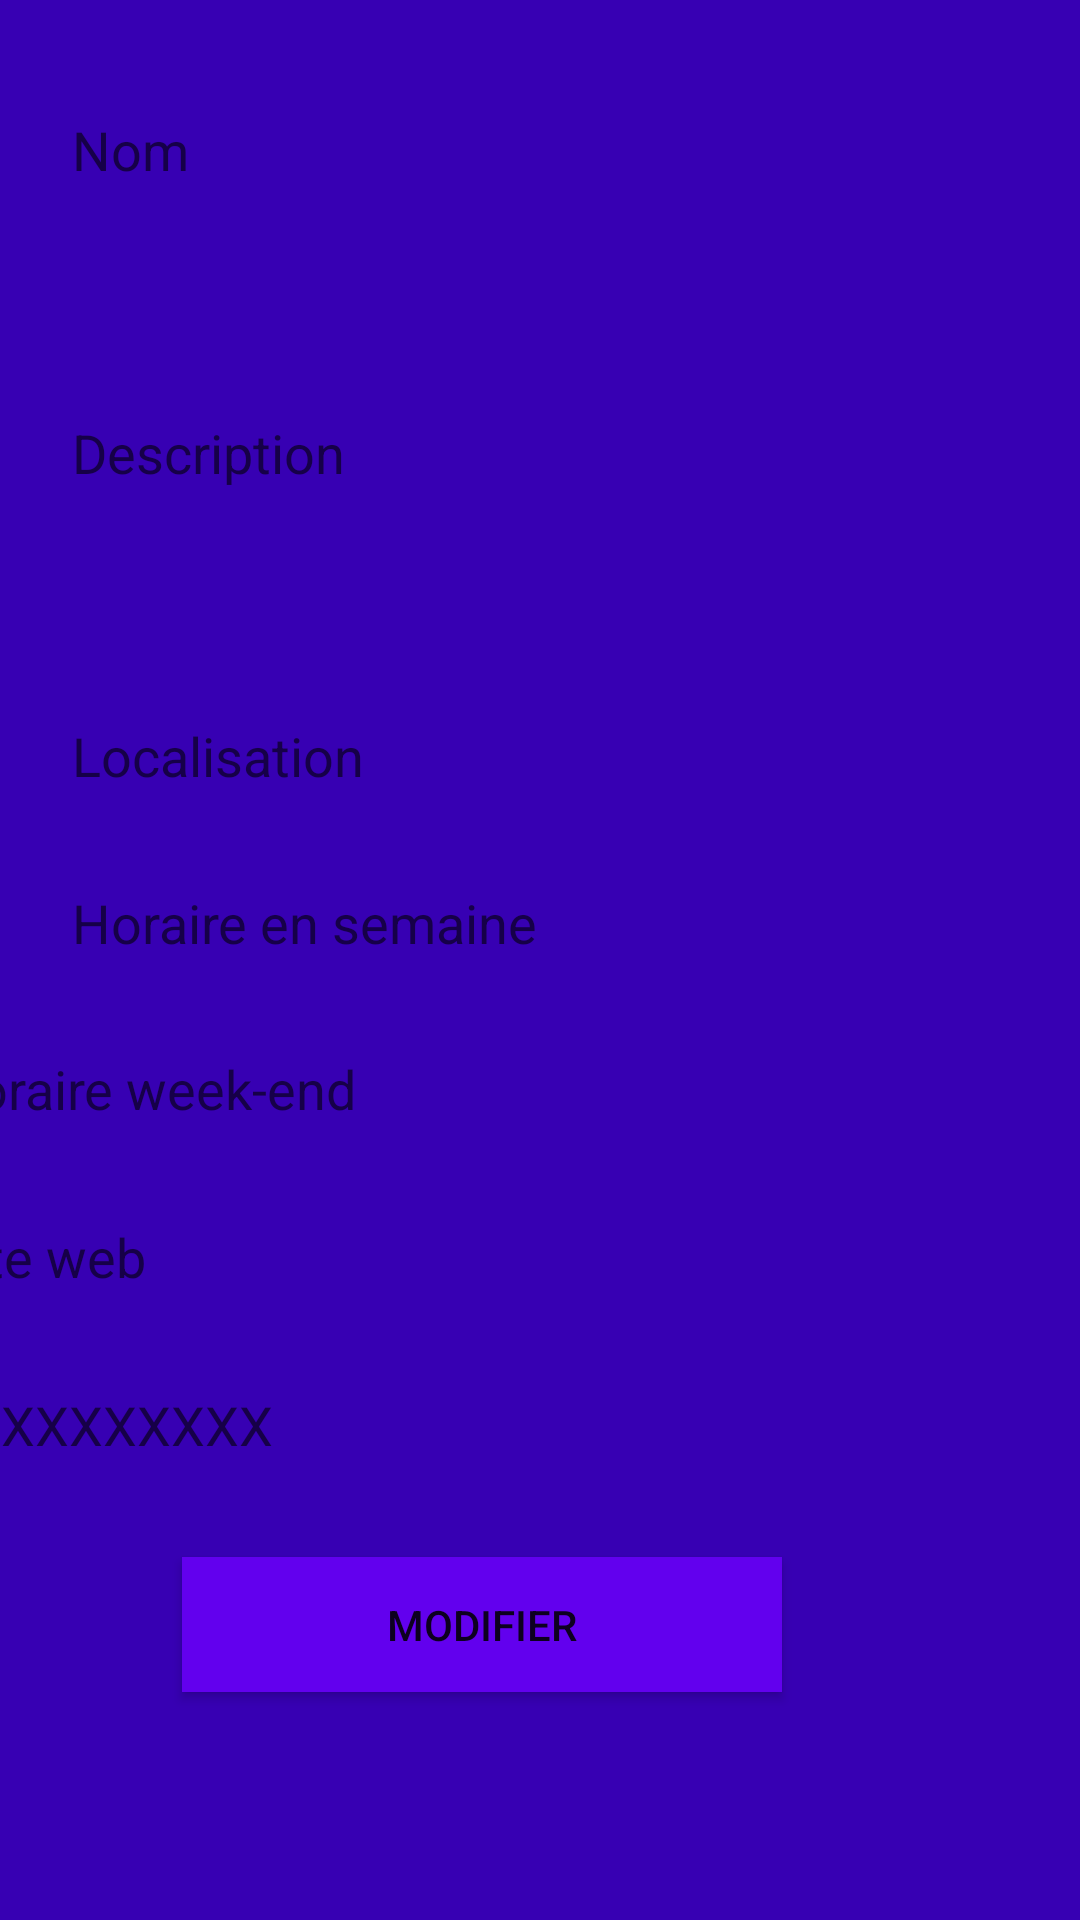

Here is an Android app screen rendered from its layout file. Give the layout XML and the strings, colors and styles it references.
<!-- AndroidManifest.xml: application theme AppTheme -->
<!-- res/layout/activity_updaterestaurant.xml -->
<?xml version="1.0" encoding="utf-8"?>

<android.support.v4.widget.DrawerLayout
    xmlns:android="http://schemas.android.com/apk/res/android"
    xmlns:app="http://schemas.android.com/apk/res-auto"
    xmlns:tools="http://schemas.android.com/tools"
    android:background="@color/colorPrimaryDark"
    android:layout_width="match_parent"
    android:layout_height="match_parent">

    <android.support.constraint.ConstraintLayout android:layout_height="match_parent"
        android:layout_width="match_parent" >
    <EditText
        android:layout_width="0dp"
        android:layout_height="40dp"
        android:inputType="textPersonName"
        android:ems="10"
        android:hint="Nom"
        android:background="@drawable/arrondir_edittext_register_login"
        android:layout_marginEnd="8dp"
        android:paddingLeft="16dp"
        app:layout_constraintEnd_toEndOf="parent" android:layout_marginRight="8dp"
        app:layout_constraintStart_toStartOf="parent" android:layout_marginTop="30dp"
        app:layout_constraintTop_toTopOf="parent" android:layout_marginLeft="8dp"
        android:layout_marginStart="8dp" app:layout_constraintHorizontal_bias="0.0"
        android:id="@+id/update_restaurant_name_editText"/>

    <EditText
        android:id="@+id/update_restaurant_description_editText"
        android:layout_width="0dp"
        android:layout_height="130dp"
        android:layout_marginTop="16dp"
        android:background="@drawable/arrondir_edittext_register_login"
        android:ems="10"
        android:hint="Description"
        android:inputType="textPersonName"
        android:paddingLeft="16dp"
        app:layout_constraintEnd_toEndOf="@+id/update_restaurant_name_editText"
        app:layout_constraintHorizontal_bias="0.0"
        app:layout_constraintStart_toStartOf="@+id/update_restaurant_name_editText"
        app:layout_constraintTop_toBottomOf="@+id/update_restaurant_name_editText" />
    <EditText
        android:layout_width="0dp"
        android:layout_height="40dp"
        android:inputType="textPersonName"
        android:ems="10"
        android:id="@+id/update_restaurant_localisation_editText" android:layout_marginTop="16dp"
        app:layout_constraintTop_toBottomOf="@+id/update_restaurant_description_editText"
        app:layout_constraintStart_toStartOf="@+id/update_restaurant_description_editText" app:layout_constraintEnd_toEndOf="@+id/update_restaurant_description_editText"
        android:hint="Localisation"
        android:background="@drawable/arrondir_edittext_register_login"
        android:paddingLeft="16dp"/>

    <EditText
        android:id="@+id/update_restaurant_horaire_semaine_localisation_editText"
        android:layout_width="398dp"
        android:layout_height="39dp"
        android:layout_marginTop="16dp"
        android:background="@drawable/arrondir_edittext_register_login"
        android:ems="10"
        android:hint="Horaire en semaine"
        android:inputType="textPersonName"
        android:paddingLeft="16dp"
        app:layout_constraintStart_toStartOf="@+id/update_restaurant_localisation_editText"
        app:layout_constraintTop_toBottomOf="@+id/update_restaurant_localisation_editText" />

    <EditText
        android:id="@+id/update_restaurant_horaire_week_localisation_editText"
        android:layout_width="396dp"
        android:layout_height="40dp"
        android:layout_marginStart="8dp"
        android:layout_marginTop="16dp"
        android:background="@drawable/arrondir_edittext_register_login"
        android:ems="10"
        android:hint="Horaire week-end"
        android:inputType="textPersonName"
        android:paddingLeft="16dp"
        app:layout_constraintEnd_toEndOf="@+id/update_restaurant_localisation_editText"
        app:layout_constraintHorizontal_bias="0.888"
        app:layout_constraintStart_toStartOf="@+id/update_restaurant_horaire_semaine_localisation_editText"
        app:layout_constraintTop_toBottomOf="@+id/update_restaurant_horaire_semaine_localisation_editText"
        android:layout_marginLeft="8dp" />

    <EditText
        android:id="@+id/update_restaurant_web_site_editText"
        android:layout_width="394dp"
        android:layout_height="40dp"
        android:layout_marginTop="16dp"
        android:background="@drawable/arrondir_edittext_register_login"
        android:ems="10"
        android:hint="Site web"
        android:inputType="textPersonName"
        android:paddingLeft="16dp"
        app:layout_constraintEnd_toEndOf="@+id/update_restaurant_horaire_week_localisation_editText"
        app:layout_constraintStart_toStartOf="@+id/update_restaurant_horaire_week_localisation_editText"
        app:layout_constraintTop_toBottomOf="@+id/update_restaurant_horaire_week_localisation_editText" />

    <EditText
        android:id="@+id/update_restaurant_phone_editText"
        android:layout_width="393dp"
        android:layout_height="40dp"
        android:layout_marginTop="16dp"
        android:background="@drawable/arrondir_edittext_register_login"
        android:ems="10"
        android:hint="06XXXXXXXX"
        android:inputType="phone"
        android:paddingLeft="16dp"
        app:layout_constraintStart_toStartOf="@+id/update_restaurant_web_site_editText"
        app:layout_constraintTop_toBottomOf="@+id/update_restaurant_web_site_editText" />

    <Button
        android:id="@+id/update_restaurant_button"
        android:layout_width="200dp"
        android:layout_height="45dp"
        android:layout_marginTop="24dp"
        android:background="@color/colorPrimary"
        android:text="Modifier"
        app:layout_constraintEnd_toEndOf="@+id/update_restaurant_phone_editText"
        app:layout_constraintStart_toStartOf="@+id/update_restaurant_phone_editText"
        app:layout_constraintTop_toBottomOf="@+id/update_restaurant_phone_editText" />
</android.support.constraint.ConstraintLayout>


    <android.support.design.widget.NavigationView
        android:id="@+id/navigation6"
        android:layout_width="wrap_content"
        android:layout_height="match_parent"
        android:background="#FFF"
        app:menu="@menu/menu_accueil"
        android:layout_gravity="start"
        tools:ignore="MissingConstraints">
    </android.support.design.widget.NavigationView>


</android.support.v4.widget.DrawerLayout>
<!-- resources referenced by this layout -->
<resources>
  <style name="AppTheme" parent="Theme.AppCompat.Light.DarkActionBar">
          
          <item name="colorPrimary">@color/colorPrimary</item>
          <item name="colorPrimaryDark">@color/colorPrimaryDark</item>
          <item name="colorAccent">@color/colorAccent</item>
          <item name="android:actionOverflowButtonStyle">@style/MyActionButtonOverflow</item>
      </style>
  <style name="MyActionButtonOverflow" parent="android:style/Widget.Holo.Light.ActionButton.Overflow">
          <item name="android:src">@drawable/ic_sort_black_24dp</item>
          <item name="android:background">?android:attr/actionBarItemBackground</item>
          <item name="android:contentDescription">"Lala"</item>
      </style>
  <!-- not gathered from this repository: default colours our renderer supplied (Android Studio template values) -->
  <color name="colorPrimary">#FF6200EE</color>
  <color name="colorPrimaryDark">#FF3700B3</color>
  <color name="colorAccent">#FF03DAC5</color>
</resources>
